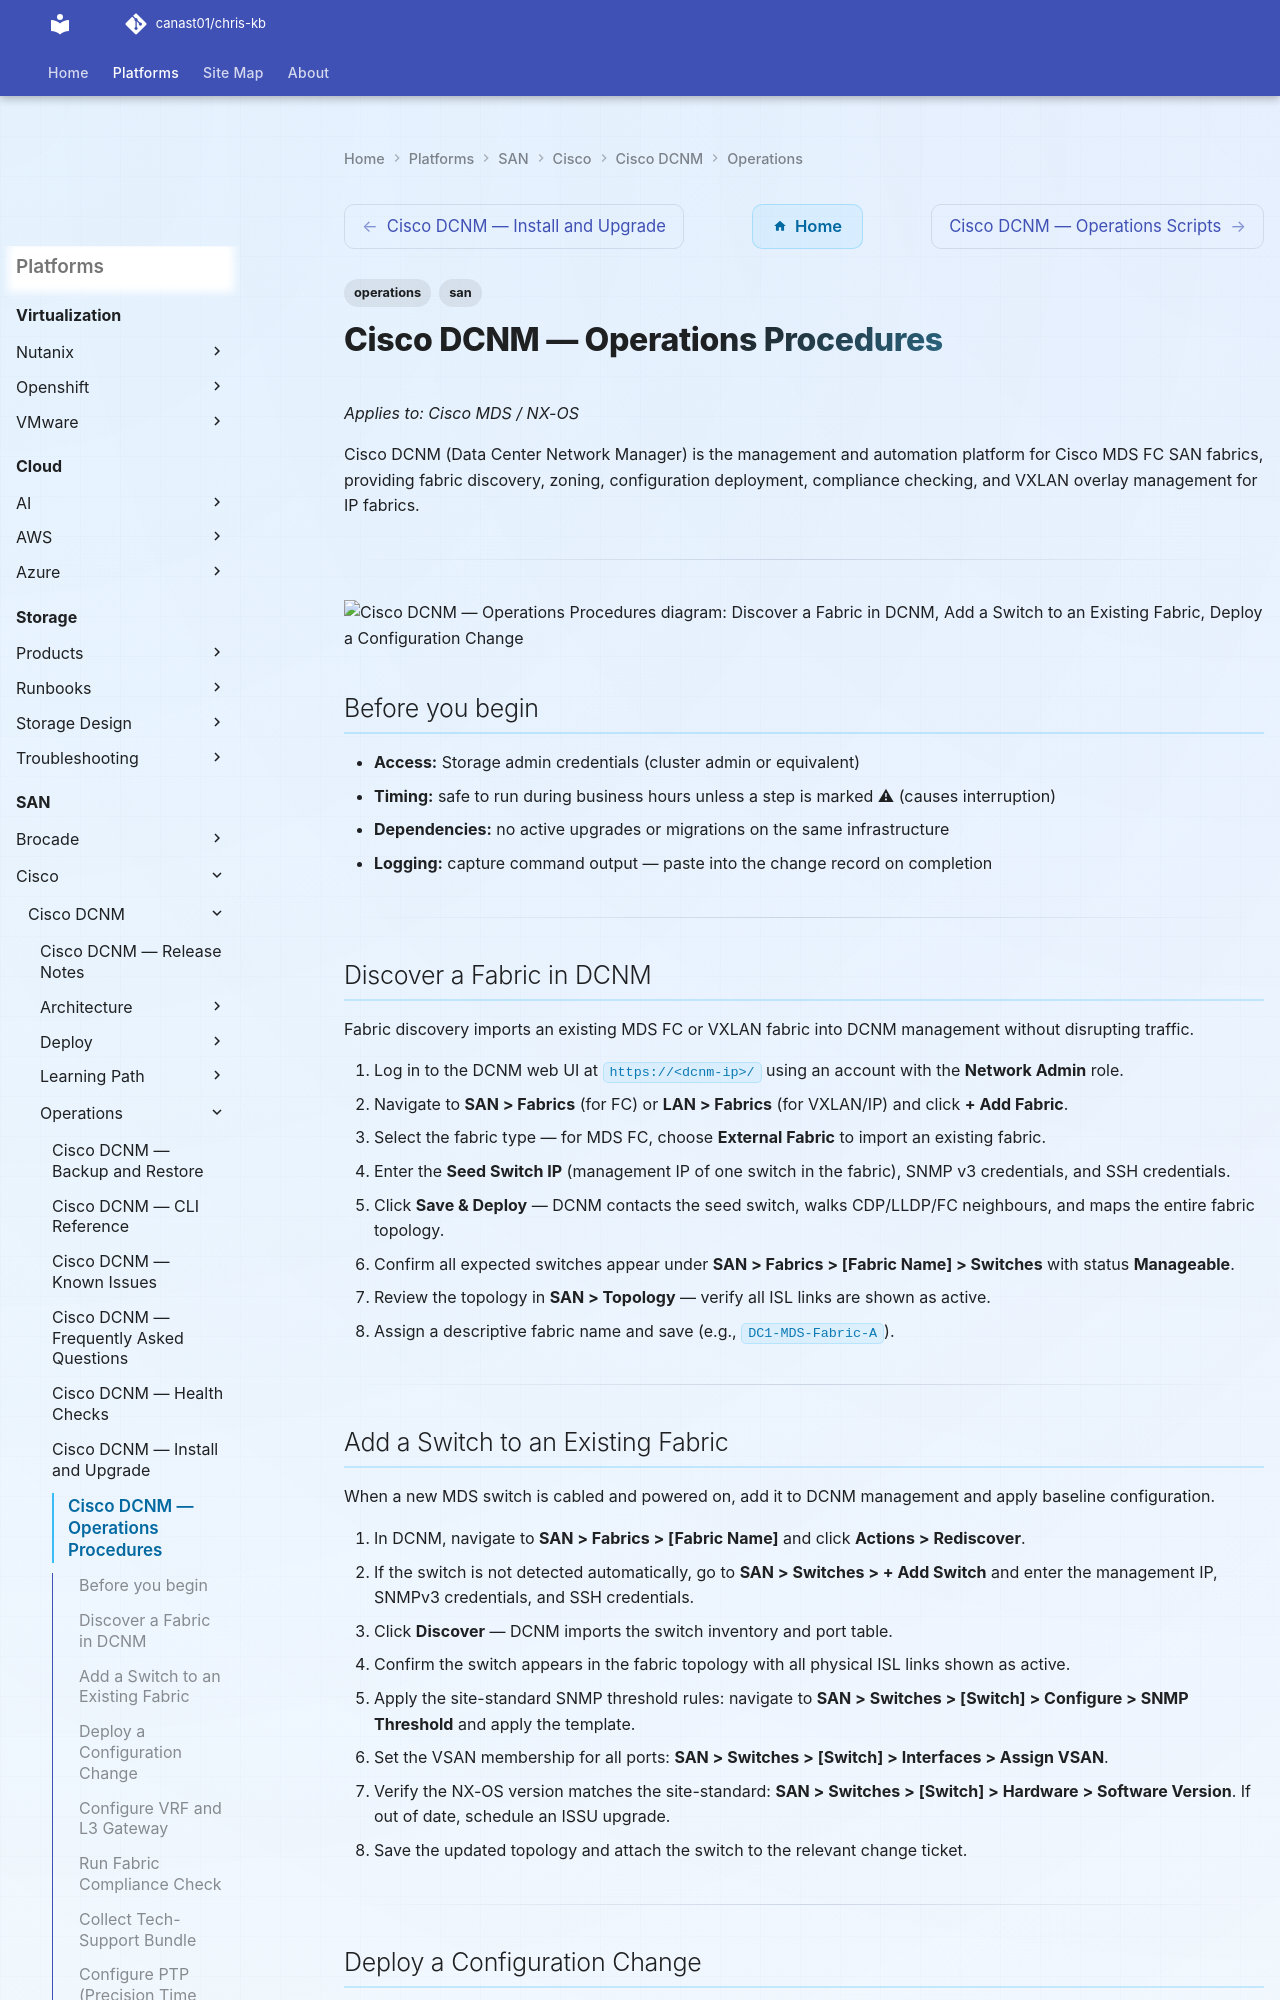

repository: canast01/chris-kb · page: san/cisco/cisco-dcnm/operations/procedures/index.html · generator: mkdocs

---
tags:
  - operations
  - san
---
# Cisco DCNM — Operations Procedures

*Applies to: Cisco MDS / NX-OS*

Cisco DCNM (Data Center Network Manager) is the management and automation platform for Cisco MDS FC SAN fabrics, providing fabric discovery, zoning, configuration deployment, compliance checking, and VXLAN overlay management for IP fabrics.

---

```d2
direction: right

discover_a_fabric_in_dcnm: "Discover a Fabric in DCNM" {shape: rectangle}
add_a_switch_to_an_existing_fabric: "Add a Switch to an Existing Fabric" {shape: rectangle}
deploy_a_configuration_change: "Deploy a Configuration Change" {shape: rectangle}
configure_vrf_and_l3_gateway: "Configure VRF and L3 Gateway" {shape: rectangle}
run_fabric_compliance_check: "Run Fabric Compliance Check" {shape: rectangle}
collect_techsupport_bundle: "Collect Tech-Support Bundle" {shape: rectangle}

discover_a_fabric_in_dcnm -> add_a_switch_to_an_existing_fabric
add_a_switch_to_an_existing_fabric -> deploy_a_configuration_change
deploy_a_configuration_change -> configure_vrf_and_l3_gateway
configure_vrf_and_l3_gateway -> run_fabric_compliance_check
run_fabric_compliance_check -> collect_techsupport_bundle
```

## Before you begin

- **Access:** Storage admin credentials (cluster admin or equivalent)
- **Timing:** safe to run during business hours unless a step is marked ⚠ (causes interruption)
- **Dependencies:** no active upgrades or migrations on the same infrastructure
- **Logging:** capture command output — paste into the change record on completion

---

## Discover a Fabric in DCNM

Fabric discovery imports an existing MDS FC or VXLAN fabric into DCNM management without disrupting traffic.

1. Log in to the DCNM web UI at `https://<dcnm-ip>/` using an account with the **Network Admin** role.
2. Navigate to **SAN > Fabrics** (for FC) or **LAN > Fabrics** (for VXLAN/IP) and click **+ Add Fabric**.
3. Select the fabric type — for MDS FC, choose **External Fabric** to import an existing fabric.
4. Enter the **Seed Switch IP** (management IP of one switch in the fabric), SNMP v3 credentials, and SSH credentials.
5. Click **Save & Deploy** — DCNM contacts the seed switch, walks CDP/LLDP/FC neighbours, and maps the entire fabric topology.
6. Confirm all expected switches appear under **SAN > Fabrics > [Fabric Name] > Switches** with status **Manageable**.
7. Review the topology in **SAN > Topology** — verify all ISL links are shown as active.
8. Assign a descriptive fabric name and save (e.g., `DC1-MDS-Fabric-A`).

---
